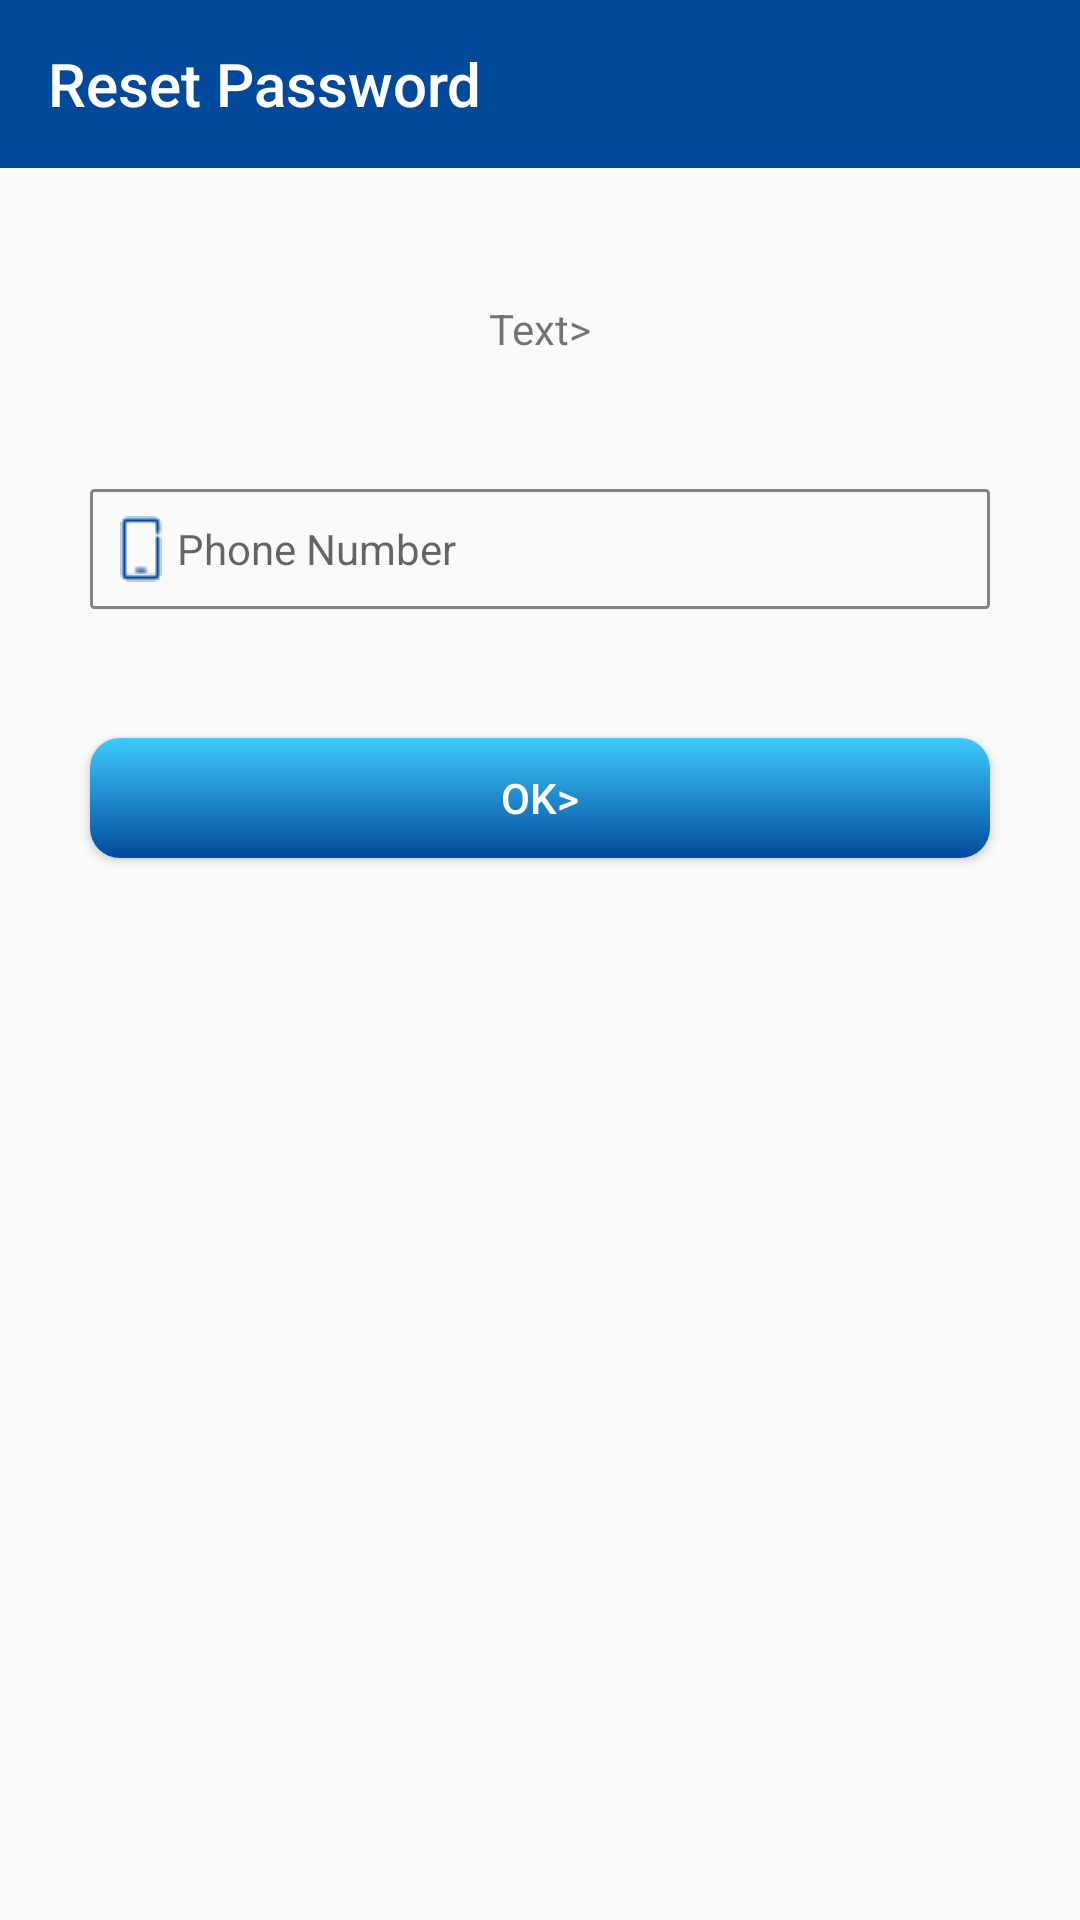

Produce the Android XML layout that renders to this screen, including the resource entries it uses.
<!-- AndroidManifest.xml: application theme Theme.DemoAndroidApp -->
<!-- res/layout/activity_reset_password.xml -->
<?xml version="1.0" encoding="utf-8"?>
<androidx.constraintlayout.widget.ConstraintLayout xmlns:android="http://schemas.android.com/apk/res/android"
    xmlns:app="http://schemas.android.com/apk/res-auto"
    xmlns:tools="http://schemas.android.com/tools"
    android:id="@+id/reset_password_activity"
    android:layout_width="match_parent"
    android:layout_height="match_parent"
    tools:context=".ResetPasswordActivity">
    <androidx.appcompat.widget.Toolbar
        android:id="@+id/tb_reset_password"
        android:minHeight="?attr/actionBarSize"
        android:layout_width="match_parent"
        android:layout_height="wrap_content"
        app:layout_constraintTop_toTopOf="parent"
        android:background="@color/btn_color_start"
        app:title="Reset Password"
        app:titleTextColor="@color/white"/>
    <TextView
        android:layout_width="wrap_content"
        android:layout_height="wrap_content"
        app:layout_constraintTop_toTopOf="parent"
        app:layout_constraintStart_toStartOf="parent"
        app:layout_constraintEnd_toEndOf="parent"
        android:layout_marginTop="100dp"
        android:text="@string/text"
        android:textSize="14sp"
        android:textStyle="normal"/>
    <EditText
        android:layout_width="300dp"
        android:layout_height="40dp"
        app:layout_constraintTop_toTopOf="parent"
        app:layout_constraintStart_toStartOf="parent"
        app:layout_constraintEnd_toEndOf="parent"
        android:layout_marginTop="163dp"
        android:background="@drawable/edt_shape"
        android:drawableStart="@drawable/ic_phone"
        android:paddingStart="10dp"
        android:hint="@string/phone_number"
        android:drawablePadding="5dp"/>
    <Button
        android:layout_width="300dp"
        android:layout_height="40dp"
        android:id="@+id/bnt_ok"
        app:layout_constraintTop_toTopOf="parent"
        android:layout_marginTop="246dp"
        app:layout_constraintStart_toStartOf="parent"
        app:layout_constraintEnd_toEndOf="parent"
        android:background="@drawable/btn_shape"
        android:text="@string/ok"
        android:textStyle="normal"
        android:textColor="@color/white"/>

</androidx.constraintlayout.widget.ConstraintLayout>
<!-- resources referenced by this layout -->
<resources>
  <color name="btn_color_start">#02499B</color>
  <color name="white">#FFFFFFFF</color>
  <!-- drawable btn_shape (drawable) -->
  <?xml version="1.0" encoding="utf-8"?>
  <selector xmlns:android="http://schemas.android.com/apk/res/android">
      <item>
          <shape android:shape="rectangle">
              <gradient android:angle="81"
                  android:endColor="@color/btn_color_start"
                  android:startColor="@color/btn_color_end" />
              <corners android:radius="10dp" />
          </shape>
  
      </item>
  </selector>
  <!-- drawable edt_shape (drawable) -->
  <?xml version="1.0" encoding="utf-8"?>
  <layer-list xmlns:android="http://schemas.android.com/apk/res/android">
      <item>
          <shape android:shape="rectangle">
              <stroke android:color="#858282"
                  android:width="1dp"/>
              <corners android:radius="1dp"/>
          </shape>
      </item>
  </layer-list>
  <!-- drawable ic_phone: png bitmap (drawable, 353 bytes) -->
  <string name="ok"><font size="14">OK&gt;</font></string>
  <string name="phone_number"><font size="14">Phone Number</font></string>
  <string name="text"><font size="14">Text&gt;</font></string>
  <style name="Theme.DemoAndroidApp" parent="Theme.AppCompat.Light.NoActionBar" />
  <color name="btn_color_end">#3ECBFF</color>
</resources>
